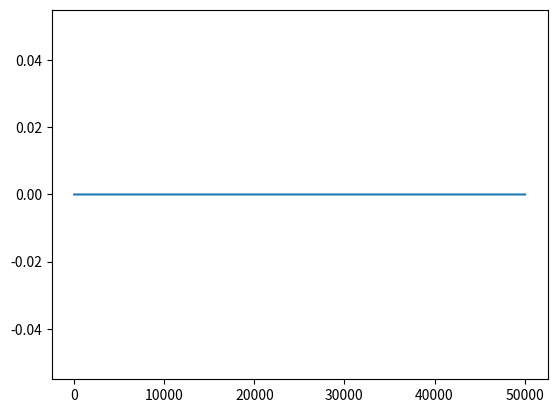

Generate this figure with matplotlib:

import numpy as np
from matplotlib import pyplot as plt
# Imports for this fast running median routine
from collections import deque
from itertools import islice
from bisect import insort, bisect_left



import scipy.ndimage

def running_median_scipy_medfilt(seq, window_size):
    return scipy.ndimage.median_filter(seq, size = window_size,mode='reflect')
#    return (seq, window_size)
    #if window_size % 2 == 1 else window_size + 1)
#    return medfilt(seq, window_size if window_size % 2 == 1 else window_size + 1)
#    return medfilt(seq, window_size)


def running_median_insort(seq, window_size):
    """Contributed by Peter Otten"""

    # pad the array for the reflection
    seq_pad = np.concatenate((seq[0:window_size][::-1],seq,seq[-1:(-1-window_size):-1]))

    window_size= int(window_size)
    seq_pad = iter(seq_pad)
    d = deque()
    s = []
    result = []
    for item in islice(seq_pad, window_size):
        d.append(item)
        insort(s, item)
        result.append(s[len(d)//2])
    m = window_size // 2
    for item in seq_pad:
        old = d.popleft()
        d.append(item)
        del s[bisect_left(s, old)]
        insort(s, item)
        result.append(s[m])

    result = np.roll(result, -window_size//2 + 1)
    return result[window_size:-window_size]


window = 1001
sequence = np.random.rand(50*window)


out_scipy = running_median_scipy_medfilt(sequence, window)
out_insort= running_median_insort(sequence,window)

plt.plot(out_scipy - out_insort)
#plt.plot(out_insort)
#plt.plot(np.roll(out_insort,-window//2 + 1))
plt.show()